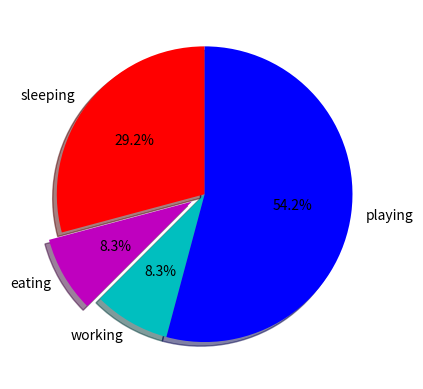

Recreate this plot in Python.
from matplotlib import pyplot as plt



days=[1,2,3,4,5]
sleeping=[7,8,6,11,7]
eating=[2,3,4,3,2]
working=[7,8,7,2,2]
playing=[8,5,7,8,13]

slices=[7,2,2,13]
activities=['sleeping','eating','working','playing']
cols=['r','m','c','b']
plt.pie(slices,labels=activities,colors=cols,startangle=90,shadow='true',explode=(0,0.1,0,0 ),autopct='%1.1f%%')


plt.show()